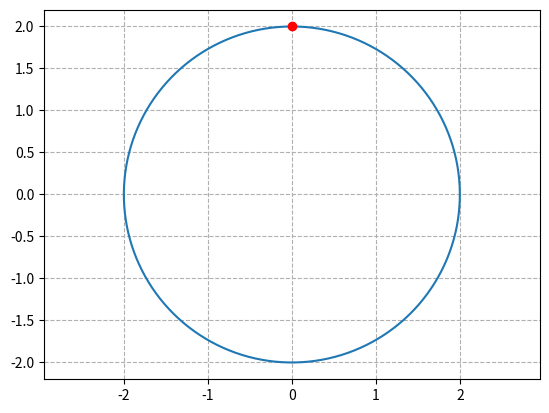

Source code (Python):
#!/usr/bin/env python2
# -*- coding: utf-8 -*-
"""
Created on Mon Dec  9 10:54:32 2019

[redacted]
"""

import numpy as np
import matplotlib
import matplotlib.pyplot as plt
import matplotlib.animation as animation

r=2.0
a,b = (0., 0.)
t = np.arange(0.5*np.pi, 2.5*np.pi, 0.01)

def update_points(num):
    point_ani.set_data(x[num], y[num])
    text_pt.set_position((x[num], y[num]))
    text_pt.set_text("x=%.1f, y=%.1f"%(x[num], y[num]))
    return point_ani,text_pt,

x = a + r*np.cos(t)
y = b + r*np.sin(t)
fig = plt.figure()

axes = fig.add_subplot(111) 
axes.axis('equal')
plt.plot(x,y)
point_ani, = plt.plot(x[0], y[0], "ro")
plt.grid(ls="--")
text_pt = plt.text(0.5, 0.5, '', fontsize=10)

ani = animation.FuncAnimation(fig, update_points, np.arange(0, 1000), interval=20, blit=False)
plt.show()